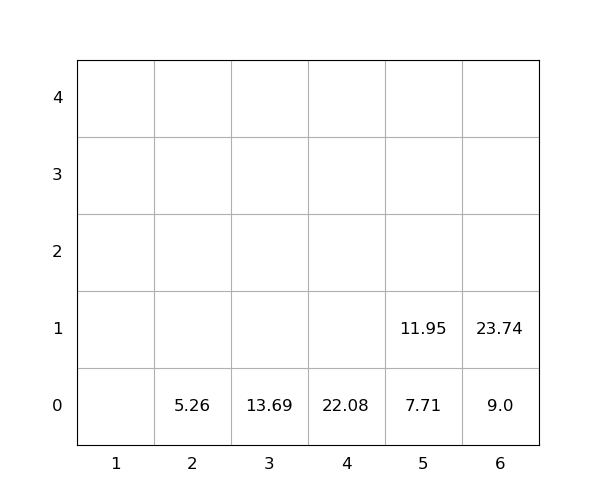

Source data for this figure (header and first rows):
idx, loc_x, loc_y, loc_z, weight, seq, emerg, reloc, size(ft)
1, 6, 0, 0, 9.0, 1, 0, 0, 20
2, 6, 0, 1, 23.74, 2, 0, 0, 20
3, 2, 0, 0, 5.26, 3, 0, 0, 20
4, 3, 0, 0, 13.69, 4, 0, 0, 20
5, 5, 0, 0, 7.71, 5, 0, 0, 20
6, 4, 0, 0, 22.08, 6, 0, 0, 20
7, 5, 0, 1, 11.95, 7, 0, 0, 20
